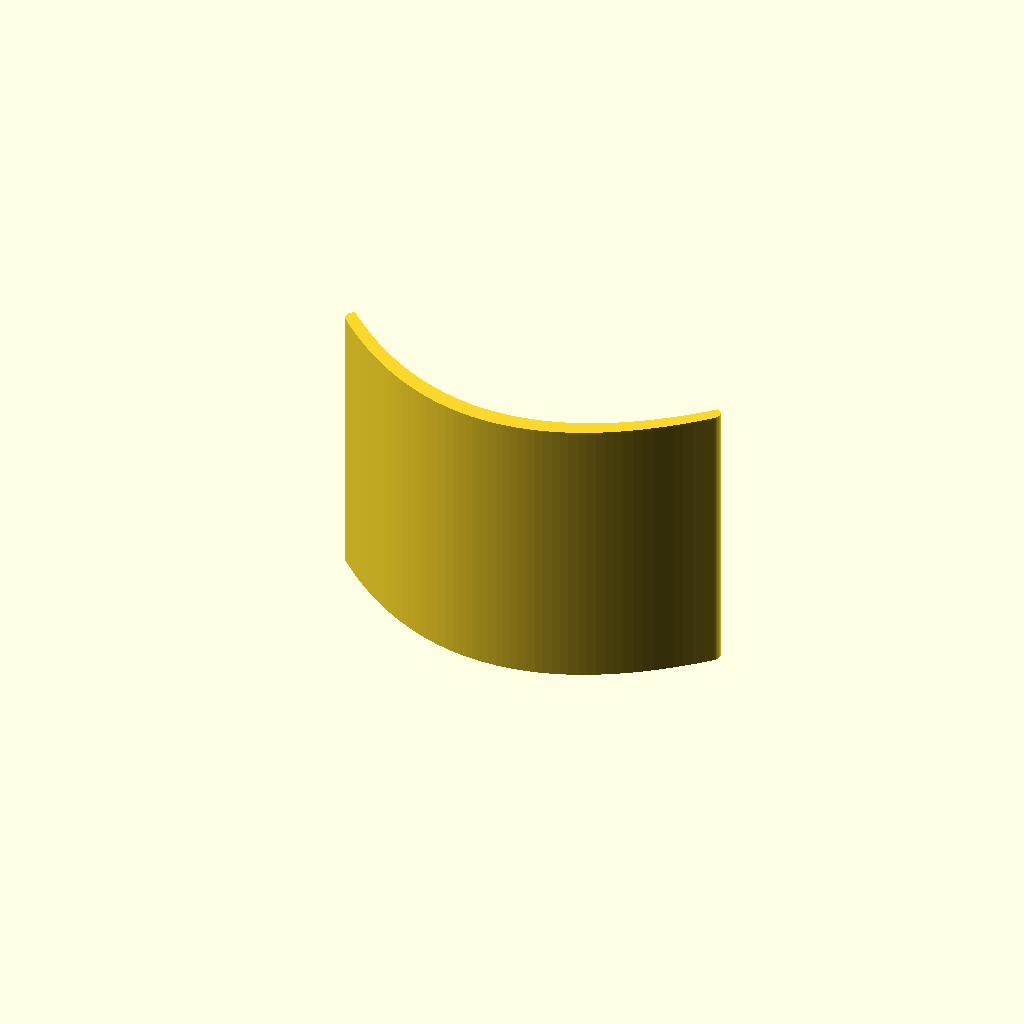
Cell 1 — every parameter at its default value.
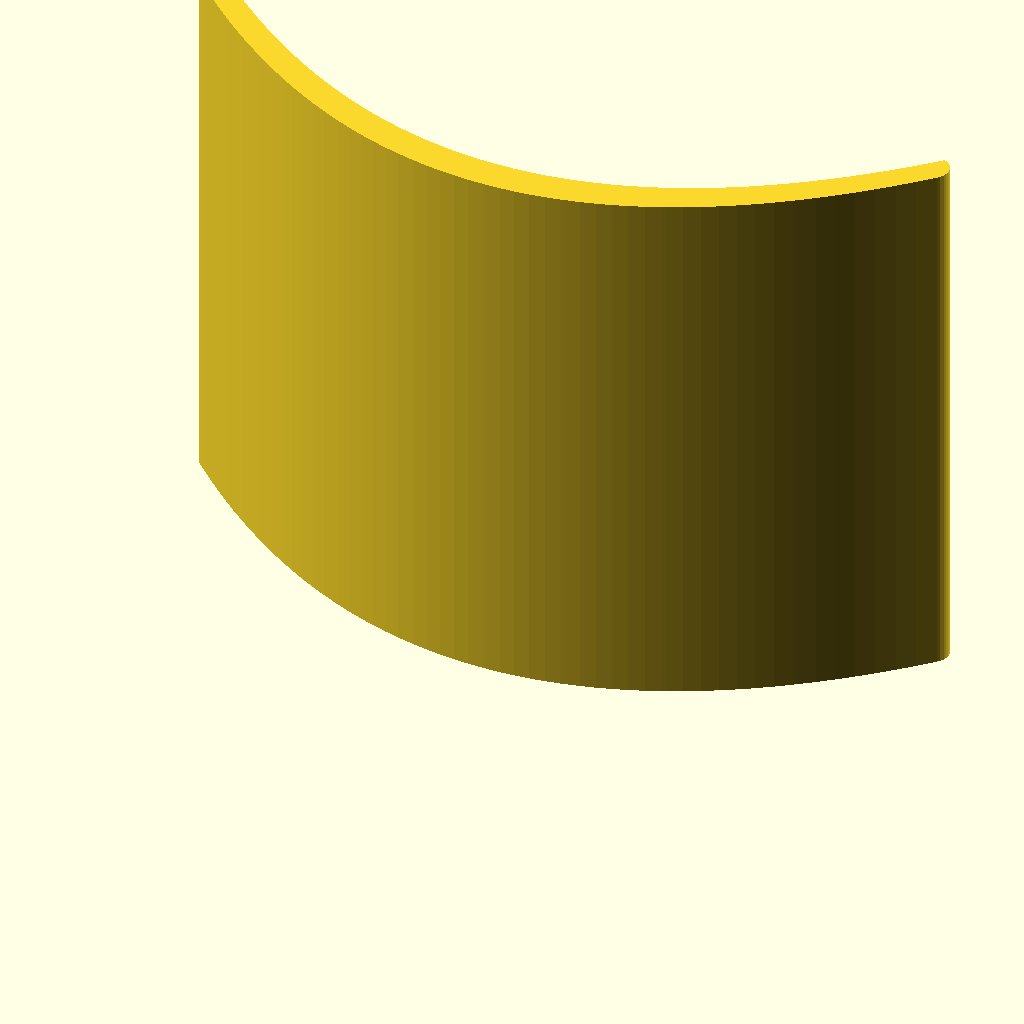
Cell 2: inch = 50.8 (everything else at default).
One fixed orthographic camera (rotation 55°, 0°, 25°; colour scheme Cornfield) for every cell.
The OpenSCAD source (scadFiles/1934142/3025611.scad):
// Created by Andrew Moore 2016

//  For questions, please PM me on Thingiverse

//  www.thingiverse.com/TacPar

//

//  Builds a parabolic plate 

//  according to the formula:

//         y= kx^2

//

//  Where the focal length is 1/(4*k)

//   

//

//  This code is designed for 

//  ease of use, not for computational

//  efficiency. You must be patient 

//  when rendering!

//=============================



//to do: 

//      Add text label for parabola parameters

//      Add base with indicator of focal point



//=============================

//Global Constants: 

//  Don't change these. It will break the code.

//=============================

inch = 25.4;



//=============================

//Compiler Options: 

//These will change your viewing options in OpenSCAD

//=============================

$fn = 30;          



//=============================

//Global Print Variables:

//  These variables will adjust how the part is printed 

//  but not affect the overall part shape

//=============================

numfaces = 50; //this adjusts how smooth the parabolic shape will be



//=============================

//Global Mechanical Variables: 

//  Change these to adjust physical properties of the part

//=============================

Plate_Width = 4*inch;

Plate_Height = 3*inch;

Plate_Thickness = 3/16*inch;

focal_length = 1*inch;





//==============================

//Calculated Variables: 

//Do not Change these directly

//==============================

k=1/(4*focal_length);



module main()

{

    //add global logic and call part modules here

    difference()

    {

        hull()

        {

            parabolic_dish();

        }

        translate([0,Plate_Thickness, -0.01]) scale([1,1,1.1]) hull()

        {

            parabolic_dish();

        }    

    }

        

}



module parabolic_dish()

{

   

   difference()

   {

		positives();

		negatives();

    }    

   module positives()

   {

        for(i=[0:numfaces/2])

        {

            xi = i*Plate_Width/numfaces; 

            yi = k*(xi*xi);

       

            translate([xi,yi,0]) 

                cylinder(r=Plate_Thickness/2, h=Plate_Height);

                

            translate([-xi,yi,0]) 

                cylinder(r=Plate_Thickness/2, h=Plate_Height);

        } 

   }

    module negatives()

   {

       //Use this section to put holes in the part

       //for example: mounting holes, etc.

   }   

}



//execute program and draw the part(s)

main();
Customizer parameters (derived from the source; name, type, default, range or options):
inch: number, default 25.4
numfaces: number, default 50
